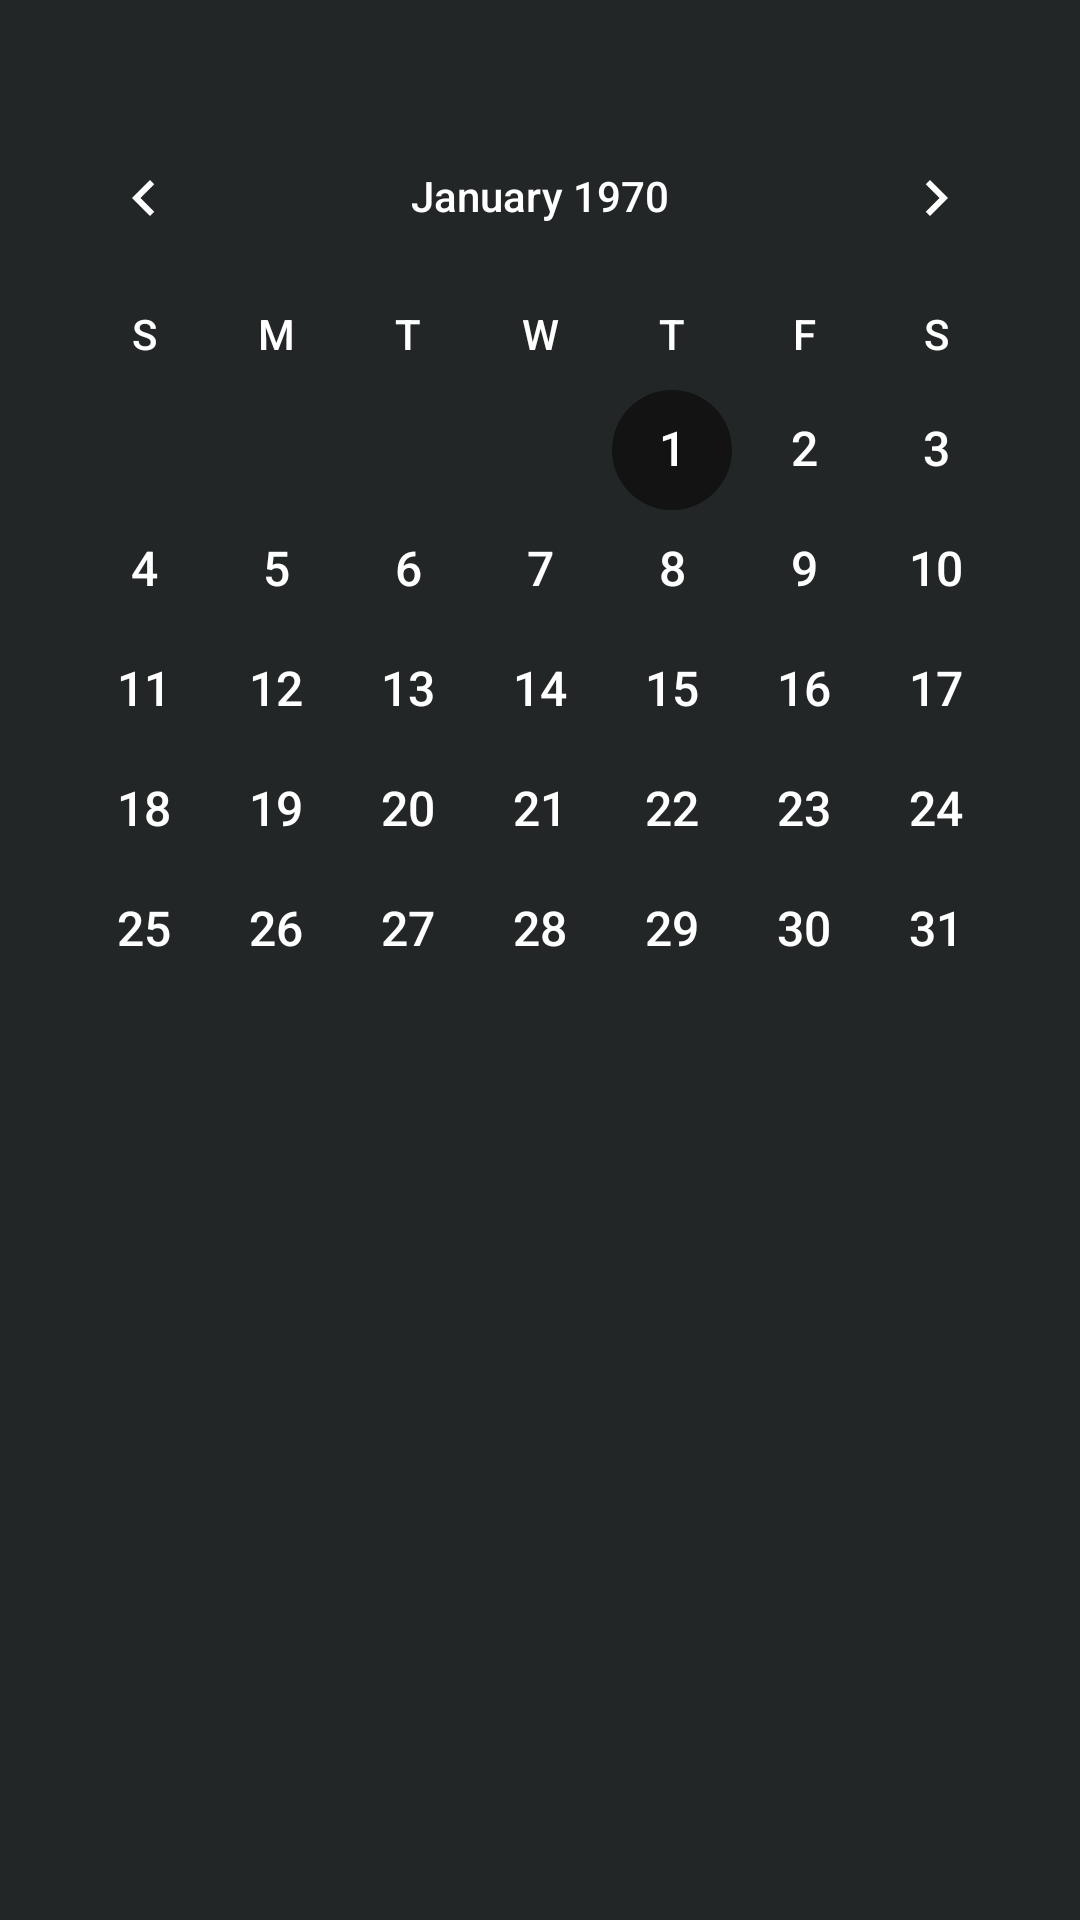

The Android layout XML behind this screen, and the referenced resources:
<!-- AndroidManifest.xml: application theme Theme.TimeSculptor -->
<!-- res/layout/fragment_history.xml -->
<?xml version="1.0" encoding="utf-8"?>
<layout xmlns:android="http://schemas.android.com/apk/res/android"
    xmlns:tools="http://schemas.android.com/tools"
    xmlns:app="http://schemas.android.com/apk/res-auto">

    <data>
        <variable
            name="viewModel"
            type="com.example.timesculptor.history.HistoryViewModel" />

    </data>


    <androidx.constraintlayout.widget.ConstraintLayout
        android:layout_width="match_parent"
        android:layout_height="match_parent"
        android:background="#222627"
        tools:context=".MainActivity">


        <CalendarView
            android:id="@+id/calendarView"
            android:layout_width="wrap_content"
            android:layout_height="wrap_content"
            android:background="#222627"
            android:layout_marginTop="32dp"
            app:layout_constraintEnd_toEndOf="parent"
            android:theme="@style/CalenderViewCustom"
            android:dateTextAppearance="@style/MyDateTextAppearance"
            app:layout_constraintStart_toStartOf="parent"
            android:weekDayTextAppearance="@style/MyWeekDayTextAppearance"
            app:layout_constraintTop_toTopOf="parent" />



    </androidx.constraintlayout.widget.ConstraintLayout>
</layout>
<!-- resources referenced by this layout -->
<resources>
  <style name="CalenderViewCustom" parent="Theme.AppCompat">
          <item name="colorAccent">#DD111111</item>
          <item name="colorPrimary">#FFFFFF</item>
          <item name="android:textColorPrimary">#FFFFFF</item>
      </style>
  <style name="MyDateTextAppearance" parent="@android:style/TextAppearance">
          <item name="android:textColor">#FFFFFF</item>
      </style>
  <style name="MyWeekDayTextAppearance" parent="@android:style/TextAppearance.Small">
          <item name="android:textColor">#FFFFFF</item>
      </style>
  <style name="Theme.TimeSculptor" parent="Base.Theme.TimeSculptor" />
  <style name="Base.Theme.TimeSculptor" parent="Theme.Material3.DayNight.NoActionBar">
          
          <item name="android:statusBarColor">@color/background</item>
  
  
  
      </style>
  <color name="background">#222627</color>
</resources>
